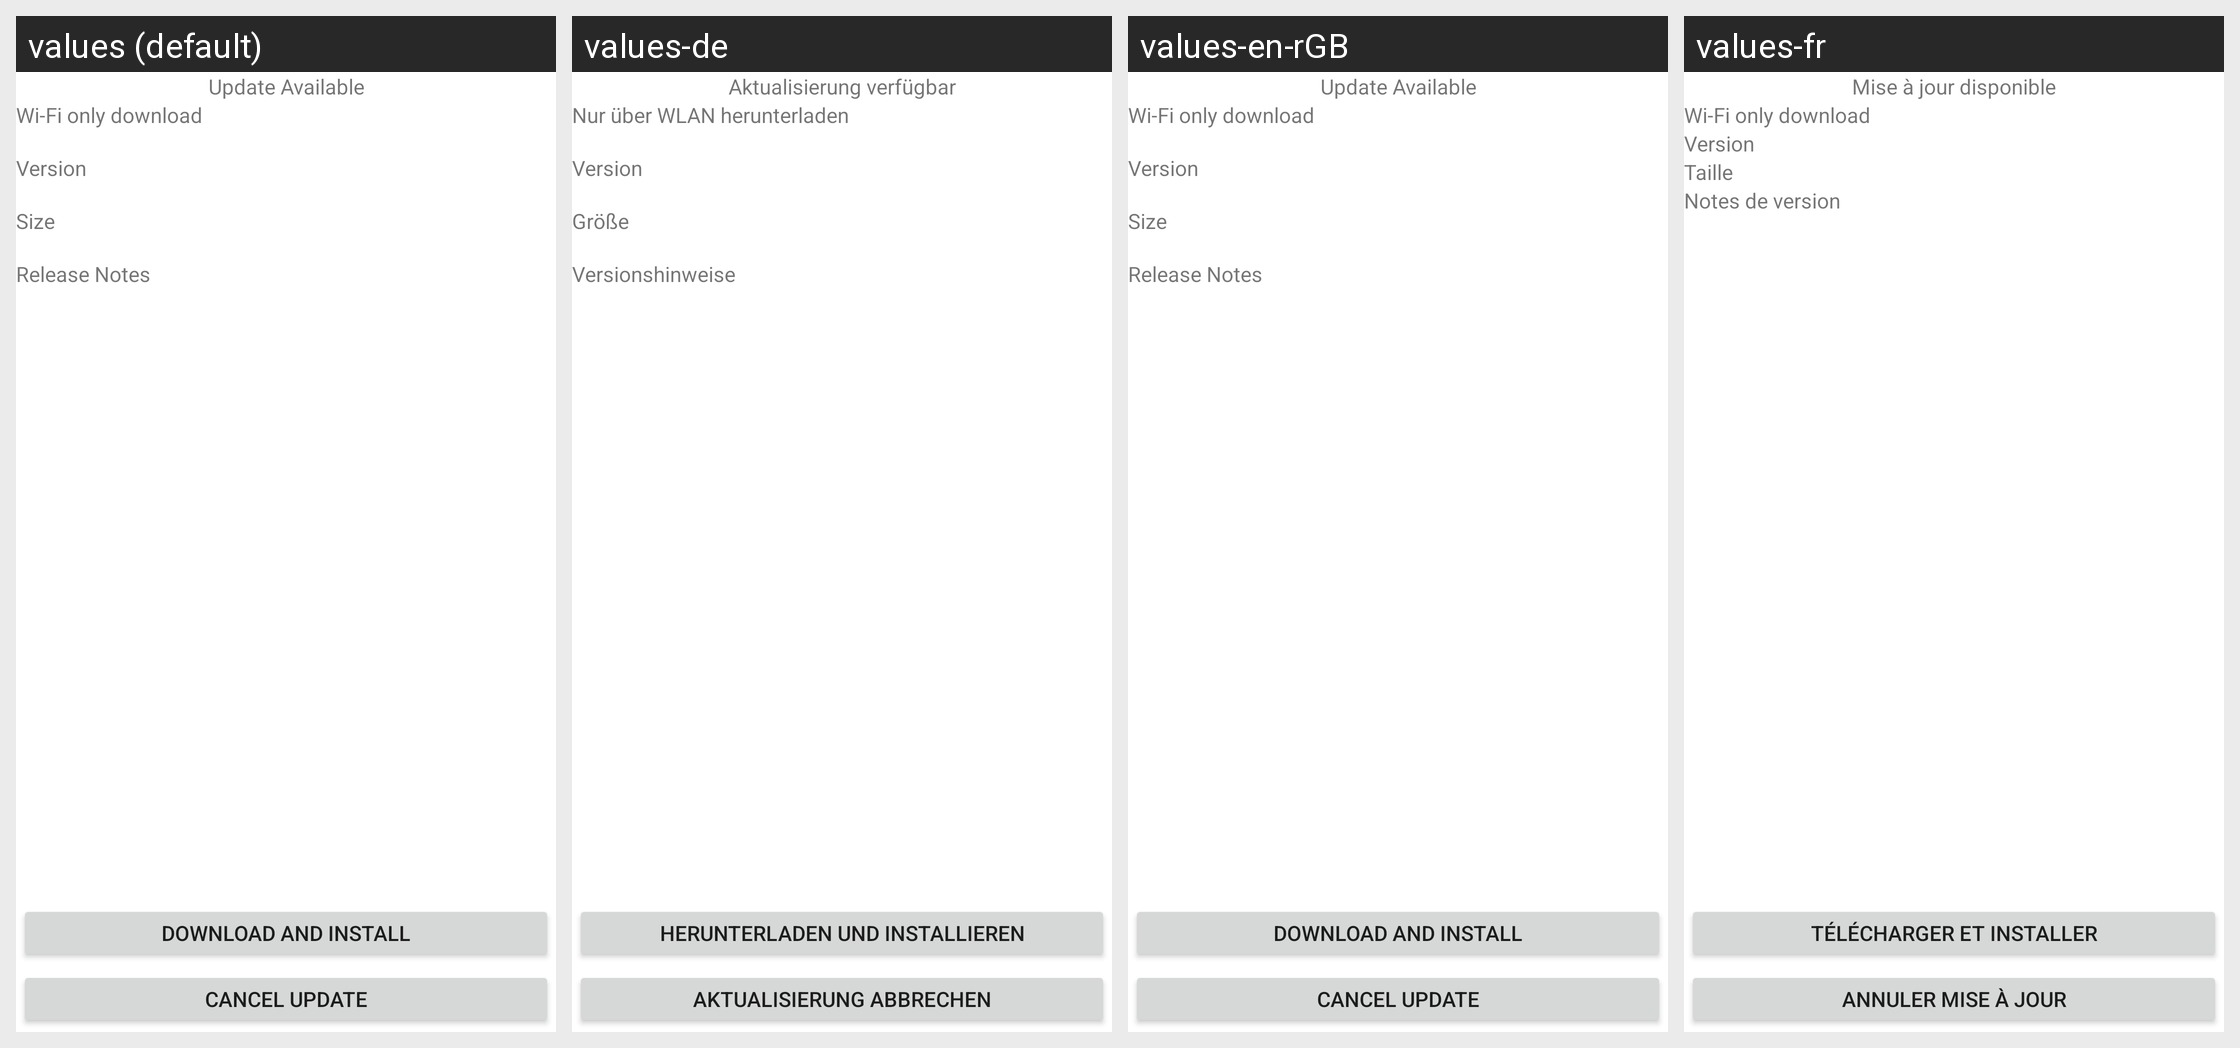

This grid shows one Android layout under several languages. Give, for every string resource on the screen, its name, the default text and each shown locale's text.
Android screen res/layout/update_available.xml rendered under 4 locales, left to right: values (default), values-de, values-en-rGB, values-fr. Device: Nexus 5 (rendered at 1080×1920; each locale shown at half size, 540×960, under a caption strip naming it); theme Theme.MaterialComponents.DayNight.NoActionBar.
Other locales in the repository, not shown: values-es.
Strings drawn on this screen, with the default value and each locale's value (text and hints the layout hard-codes, and strings that could not be matched under every locale, appear in the picture but are not listed):

update_available
  values: Update Available
  values-de: Aktualisierung verfügbar
  values-en-rGB: Update Available
  values-fr: Mise à jour disponible

wifi_only
  values: Wi-Fi only download
  values-de: Nur über WLAN herunterladen
  values-en-rGB: Wi-Fi only download
  values-fr: Wi-Fi only download  [not translated; the default value is used]

version
  values: 
      Version
  values-de: 
      Version
  values-en-rGB: 
      Version
  values-fr: Version

size
  values: 
      Size
  values-de: 
      Größe
  values-en-rGB: 
      Size
  values-fr: Taille

release_notes
  values: 
      Release Notes
  values-de: 
      Versionshinweise
  values-en-rGB: 
      Release Notes
  values-fr: Notes de version

download_and_install_update
  values: Download and Install
  values-de: Herunterladen und installieren
  values-en-rGB: Download and Install
  values-fr: Télécharger et installer

cancel_update
  values: Cancel Update
  values-de: Aktualisierung abbrechen
  values-en-rGB: Cancel Update
  values-fr: Annuler mise à jour
